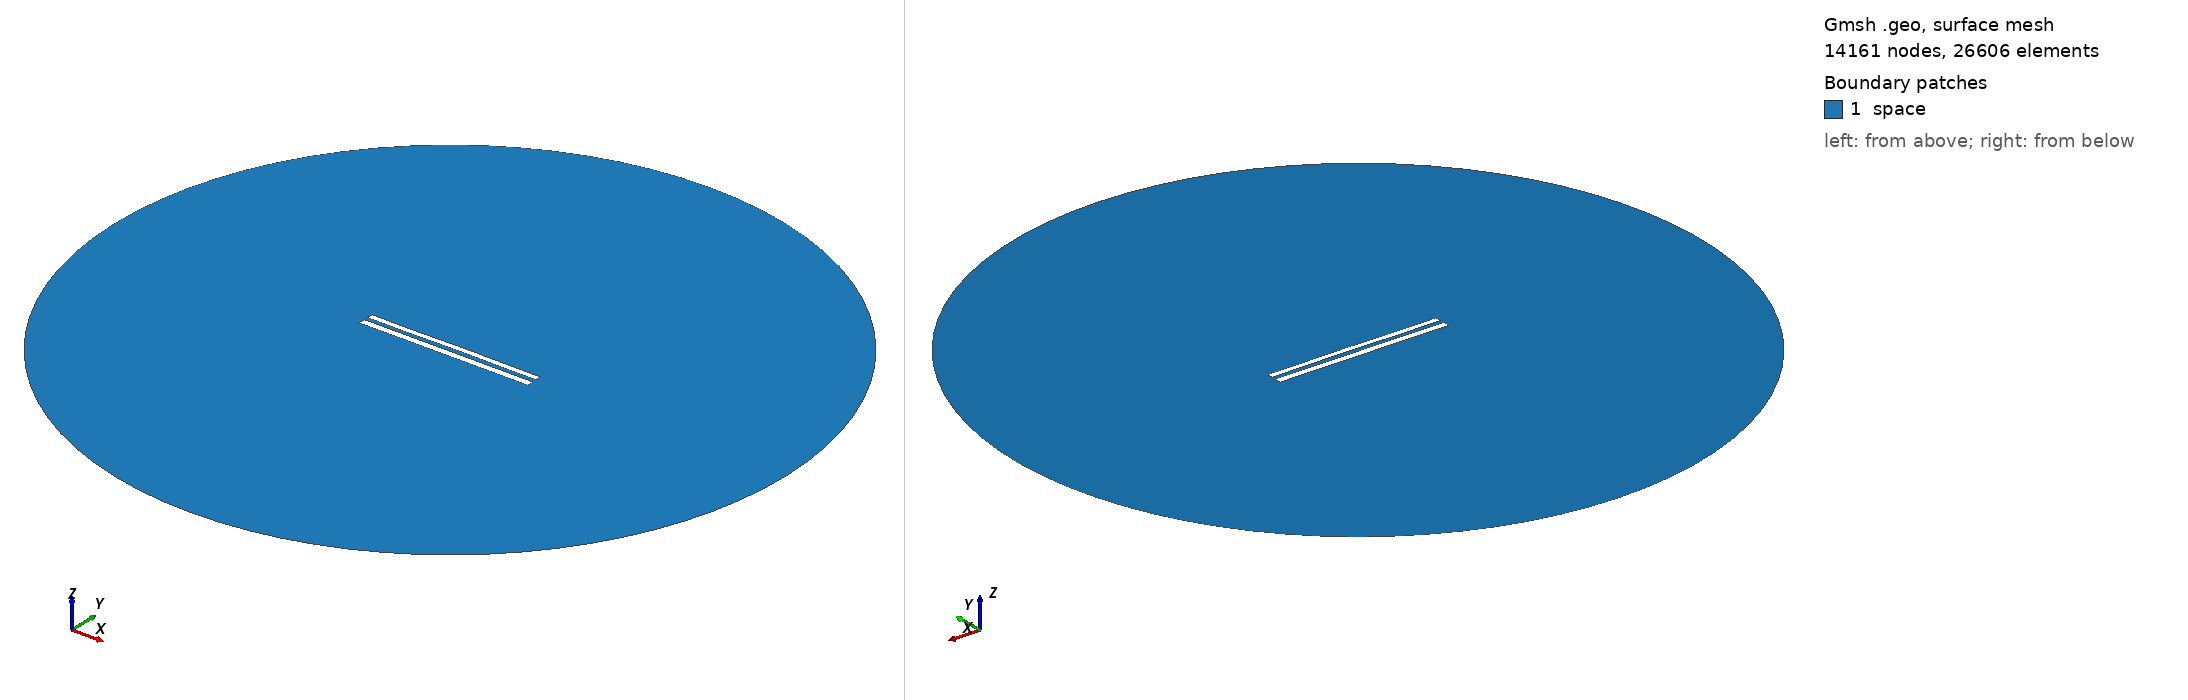

Gmsh geometry script, surface-meshed: 14161 nodes, 26606 surface elements. Boundary patches (legend numbers): 1 space. Left view from above one corner, right view from below the opposite corner. Legend entries are the model's physical surfaces. The drawing asked Gmsh for element sizes between 1% and 20% of the model's largest extent; the script's own settings can give other sizes.

=== 9207.geo (drawn) ===
//---------------------------------------
// Geometry kernel
//---------------------------------------

SetFactory("OpenCASCADE");



//---------------------------------------
// Parameters of the geometry
//---------------------------------------

// Overetch of the upper plate
overetch = 0.25;

// Distance between the plates
distance = 2.5;

// Discretization over the x axis (for the deformation)
nx = 50; 

// Length of the plate
L = 100 - overetch; 

// Number of modes
n = 4; 

// 1st mode coefficient
coeff(1) = 0.07499999999999998;
beta(1) = 0.596864 * 3.1415926535 / L;

// 2nd mode coefficient
coeff(2) = 0.07499999999999998;
beta(2) = 1.49418 * 3.1415926535 / L;

// 3rd mode coefficient
coeff(3) = -0.075;
beta(3) = 2.50025 * 3.1415926535 / L;

// 4th mode coefficient
coeff(4) = -0.075;
beta(4) = 3.49999 * 3.1415926535 / L;



//---------------------------------------
// Upper plate (deformed rectangle)
//---------------------------------------

// Coordiantes of the upper plate
xmin = -50;
xmax = 50 - overetch;

// Height of the upper plate
yheight = 4 - 2 * overetch;

// Indexes of the points
UpperID[] = {};
LowerID[] = {};
LeftID[] = {};
RightID[] = {};

// Point index
p = 1;

// Horizontal edges
For i In {1:nx}
    x = xmin + (i-1)*(xmax - xmin)/(nx-1);

    y_bottom = distance / 2 + overetch;
    For j In {1:n}
        C = (Cosh(beta(j)*L) + Cos(beta(j)*L)) / (Sinh(beta(j)*L) + Sin(beta(j)*L));
        y_bottom  = y_bottom + coeff(j) * (Cosh(beta(j)*(x+50)) - Cos(beta(j)*(x+50)) - C * (Sinh(beta(j)*(x+50)) - Sin(beta(j)*(x+50))));
    EndFor

    y_top = y_bottom + yheight;

    Point(p) = {x, y_top, 0, 1.0};
    UpperID[i] = p;
    p = p + 1;

    Point(p) = {x, y_bottom, 0, 1.0};
    LowerID[i] = p;
    p = p + 1;
EndFor

// Create point lists
UpperPts[] = {}; LowerPts[] = {};
For i In {1:nx}
  UpperPts[] += {UpperID[i]};
  LowerPts[] += {LowerID[i]};
EndFor

// Build splines
Spline(1) = {UpperPts[]};
Spline(2) = {LowerPts[]};
Line(3) = {LowerPts[nx-1], UpperPts[nx-1]};
Line(4) = {LowerPts[0], UpperPts[0]};

// Build the plane surface
Curve Loop(1) = {2, 3, -1, -4};
Plane Surface(1) = {1};



//---------------------------------------
// Lower plate (rectangle)
//---------------------------------------

// Vertices
Point(1001) = {-50, -1, 0, 1.0};
Point(1002) = { 50, -1, 0, 1.0};
Point(1003) = { 50,  -5, 0, 1.0};
Point(1004) = {-50,  -5, 0, 1.0};

// Edges
Line(5) = {1001, 1002};
Line(6) = {1002, 1003};
Line(7) = {1003, 1004};
Line(8) = {1004, 1001};

// Plane surface
Line Loop(2) = {5, 6, 7, 8};
Plane Surface(2) = {2}; 



//---------------------------------------
// Outer (fictious) boundary
//---------------------------------------

// Points
Point(1005) = {0, 0, 0};       // Center
Point(1006) = {200, 0, 0};     // Start point
Point(1007) = {0, 200, 0};     // 90 degrees
Point(1008) = {-200, 0, 0};    // 180 degrees
Point(1009) = {0, -200, 0};    // 270 degrees

// Circle arcs (each needs start, center, end)
Circle(9) = {1006, 1005, 1007};
Circle(10) = {1007, 1005, 1008};
Circle(11) = {1008, 1005, 1009};
Circle(12) = {1009, 1005, 1006};

// Plane surface for the entire domain
Curve Loop(3) = {9, 10, 11, 12};
Surface(3) = {3};

// Subtract the plates from the whole domain to obtain the actual domain where we want to solve the equations
BooleanDifference{ Surface{3}; Delete; }{ Surface{1}; Surface{2}; Delete; }




//---------------------------------------
// Transfinite Lines/Curves
//---------------------------------------

// Set the number of points on the boundaries
r = 7;

// Plates
Transfinite Curve {1, 2} = 50*r Using Progression 1;
Transfinite Curve {3, 4} = 2*r Using Progression 1;
Transfinite Line {5, 7} = 50*r Using Progression 1;
Transfinite Line {6, 8} = 2*r Using Progression 1;

// Outer boundary
Transfinite Line {9, 10, 11, 12} = 20 Using Progression 1;



//---------------------------------------
// Physical groups
//---------------------------------------                

// Physical curves (boundaries)
Physical Line("force_segment", 10) = {2};
Physical Line("upper_plate", 11) = {1, 3, 4};
Physical Line("lower_plate", 12) = {5, 6, 7, 8};
Physical Line("boundary", 20) = {9, 10, 11, 12};

// Physical Surfaces
Physical Surface("space", 30) = {3};



//---------------------------------------
// 6. Generate the Mesh
//---------------------------------------

// 2D mesh generation
Mesh 2;
